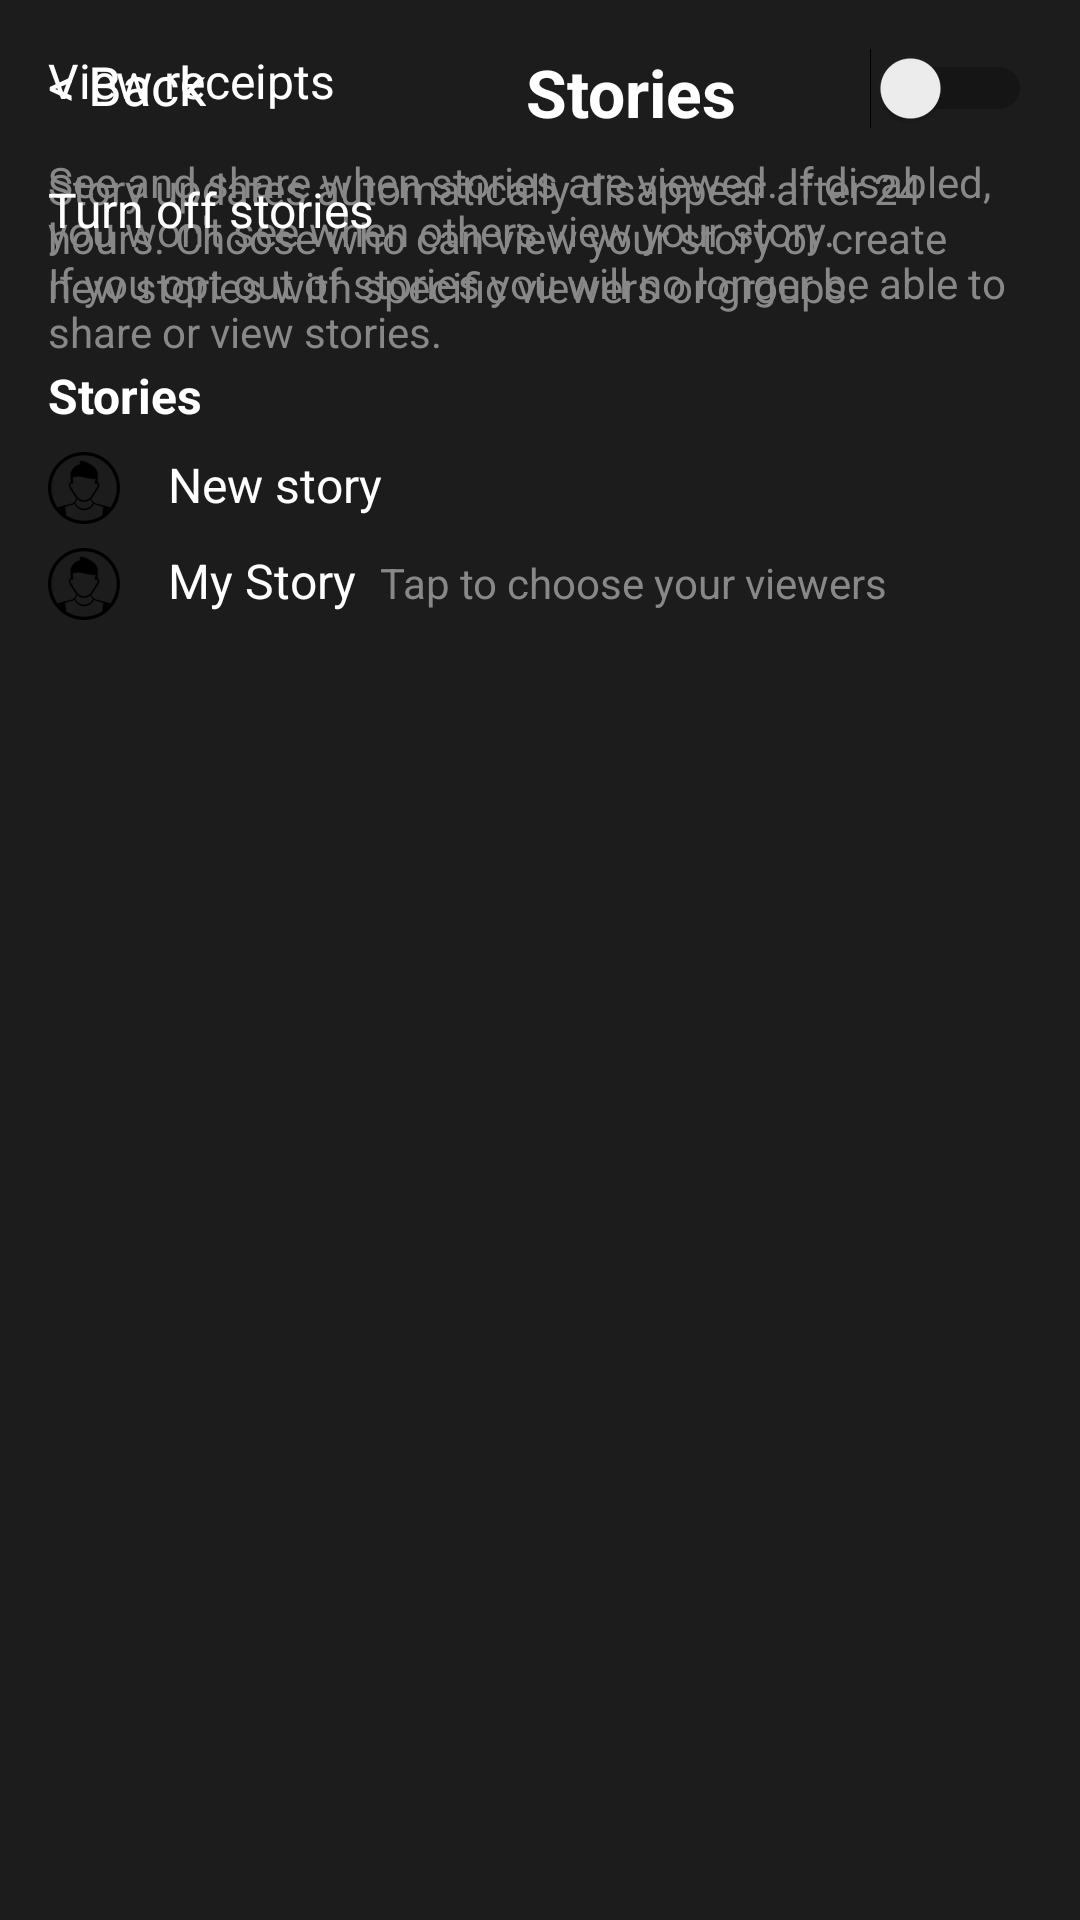

This screen was rendered from an Android layout file. Write that file and the resources it references.
<!-- AndroidManifest.xml: application theme Theme.Signal -->
<!-- res/layout/fragment_s.xml -->
<?xml version="1.0" encoding="utf-8"?>
<androidx.constraintlayout.widget.ConstraintLayout xmlns:android="http://schemas.android.com/apk/res/android"
    xmlns:app="http://schemas.android.com/apk/res-auto"
    android:layout_width="match_parent"
    android:layout_height="match_parent"
    android:background="#1c1c1c"
    android:padding="16dp">

    
    <TextView
        android:id="@+id/backButton"
        android:layout_width="wrap_content"
        android:layout_height="wrap_content"
        android:text="&lt; Back"
        android:textColor="@android:color/white"
        android:textSize="18sp"
        app:layout_constraintTop_toTopOf="parent"
        app:layout_constraintStart_toStartOf="parent" />

    
    <TextView
        android:id="@+id/storiesTitle"
        android:layout_width="wrap_content"
        android:layout_height="wrap_content"
        android:text="Stories"
        android:textColor="@android:color/white"
        android:textSize="22sp"
        android:textStyle="bold"
        app:layout_constraintTop_toTopOf="parent"
        app:layout_constraintStart_toEndOf="@id/backButton"
        app:layout_constraintEnd_toEndOf="parent"
        android:layout_marginStart="8dp"
        android:gravity="center" />

    
    <TextView
        android:id="@+id/storiesDescription"
        android:layout_width="0dp"
        android:layout_height="wrap_content"
        android:text="Story updates automatically disappear after 24 hours. Choose who can view your story or create new stories with specific viewers or groups."
        android:textColor="#888888"
        android:textSize="14sp"
        app:layout_constraintTop_toBottomOf="@id/storiesTitle"
        app:layout_constraintStart_toStartOf="parent"
        app:layout_constraintEnd_toEndOf="parent"
        android:layout_marginTop="8dp" />

    
    <TextView
        android:id="@+id/storiesSectionTitle"
        android:layout_width="wrap_content"
        android:layout_height="wrap_content"
        android:text="Stories"
        android:textColor="@android:color/white"
        android:textSize="16sp"
        android:textStyle="bold"
        app:layout_constraintTop_toBottomOf="@id/storiesDescription"
        app:layout_constraintStart_toStartOf="parent"
        android:layout_marginTop="16dp" />

    
    <LinearLayout
        android:id="@+id/newStoryLayout"
        android:layout_width="match_parent"
        android:layout_height="wrap_content"
        android:orientation="horizontal"
        android:layout_marginTop="8dp"
        app:layout_constraintTop_toBottomOf="@id/storiesSectionTitle"
        app:layout_constraintStart_toStartOf="parent">

        <ImageView
            android:layout_width="24dp"
            android:layout_height="24dp"
            android:src="@drawable/profile"
            android:layout_marginEnd="16dp" />

        <TextView
            android:id="@+id/newStoryOption"
            android:layout_width="wrap_content"
            android:layout_height="wrap_content"
            android:text="New story"
            android:textColor="@android:color/white"
            android:textSize="16sp" />
    </LinearLayout>

    
    <LinearLayout
        android:layout_width="match_parent"
        android:layout_height="wrap_content"
        android:orientation="horizontal"
        android:layout_marginTop="8dp"
        app:layout_constraintTop_toBottomOf="@id/newStoryLayout"
        app:layout_constraintStart_toStartOf="parent">

        <ImageView
            android:layout_width="24dp"
            android:layout_height="24dp"
            android:src="@drawable/profile"
            android:layout_marginEnd="16dp" />

        <TextView
            android:id="@+id/myStoryOption"
            android:layout_width="wrap_content"
            android:layout_height="wrap_content"
            android:text="My Story"
            android:textColor="@android:color/white"
            android:textSize="16sp" />

        <TextView
            android:layout_width="wrap_content"
            android:layout_height="wrap_content"
            android:text="Tap to choose your viewers"
            android:textColor="#888888"
            android:textSize="14sp"
            android:layout_marginStart="8dp"/>
    </LinearLayout>

    
    <TextView
        android:id="@+id/viewReceiptsTitle"
        android:layout_width="0dp"
        android:layout_height="wrap_content"
        android:text="View receipts"
        android:textColor="@android:color/white"
        android:textSize="16sp"
        app:layout_constraintTop_toBottomOf="@id/myStoryOption"
        app:layout_constraintStart_toStartOf="parent"
        app:layout_constraintEnd_toStartOf="@id/viewReceiptsSwitch"
        android:layout_marginTop="16dp" />

    <Switch
        android:id="@+id/viewReceiptsSwitch"
        android:layout_width="wrap_content"
        android:layout_height="wrap_content"
        app:layout_constraintTop_toTopOf="@id/viewReceiptsTitle"
        app:layout_constraintEnd_toEndOf="parent" />

    
    <TextView
        android:layout_width="0dp"
        android:layout_height="wrap_content"
        android:text="See and share when stories are viewed. If disabled, you won't see when others view your story."
        android:textColor="#888888"
        android:textSize="14sp"
        app:layout_constraintTop_toBottomOf="@id/viewReceiptsSwitch"
        app:layout_constraintStart_toStartOf="parent"
        app:layout_constraintEnd_toEndOf="parent"
        android:layout_marginTop="8dp" />

    
    <TextView
        android:id="@+id/turnOffStoriesTitle"
        android:layout_width="match_parent"
        android:layout_height="wrap_content"
        android:text="Turn off stories"
        android:textColor="@android:color/white"
        android:textSize="16sp"
        android:layout_marginTop="16dp"
        app:layout_constraintTop_toBottomOf="@id/viewReceiptsSwitch"
        app:layout_constraintStart_toStartOf="parent" />

    <TextView
        android:layout_width="match_parent"
        android:layout_height="wrap_content"
        android:text="If you opt out of stories you will no longer be able to share or view stories."
        android:textColor="#888888"
        android:textSize="14sp"
        app:layout_constraintTop_toBottomOf="@id/turnOffStoriesTitle"
        app:layout_constraintStart_toStartOf="parent"
        android:layout_marginTop="4dp" />

</androidx.constraintlayout.widget.ConstraintLayout>
<!-- resources referenced by this layout -->
<resources>
  <!-- drawable profile: png bitmap (drawable, 3118 bytes) -->
  <style name="Theme.Signal" parent="Theme.AppCompat.DayNight.NoActionBar">
          <item name="colorPrimary">@color/purple_500</item>
          <item name="colorPrimaryDark">@color/purple_700</item>
          <item name="colorAccent">@color/teal_200</item>
          <item name="android:statusBarColor">@color/purple_700</item>
          <item name="android:navigationBarColor">@color/darkGray</item>
          <item name="android:windowBackground">@color/black</item>
          <item name="android:textColor">@color/white</item>
          <item name="android:popupMenuStyle">@style/CustomPopupMenu</item>
      </style>
  <color name="purple_500">#FF6200EE</color>
  <color name="purple_700">#FF3700B3</color>
  <color name="teal_200">#FF03DAC5</color>
  <color name="darkGray">#A9A9A9</color>
  <color name="black">#FF000000</color>
  <color name="white">#FFFFFFFF</color>
  <style name="CustomPopupMenu" parent="Widget.AppCompat.PopupMenu">
          <item name="android:popupBackground">#303030</item>
          <item name="android:background">#1C1C1C</item>
          <item name="android:textColor">@android:color/white</item>
      </style>
</resources>
